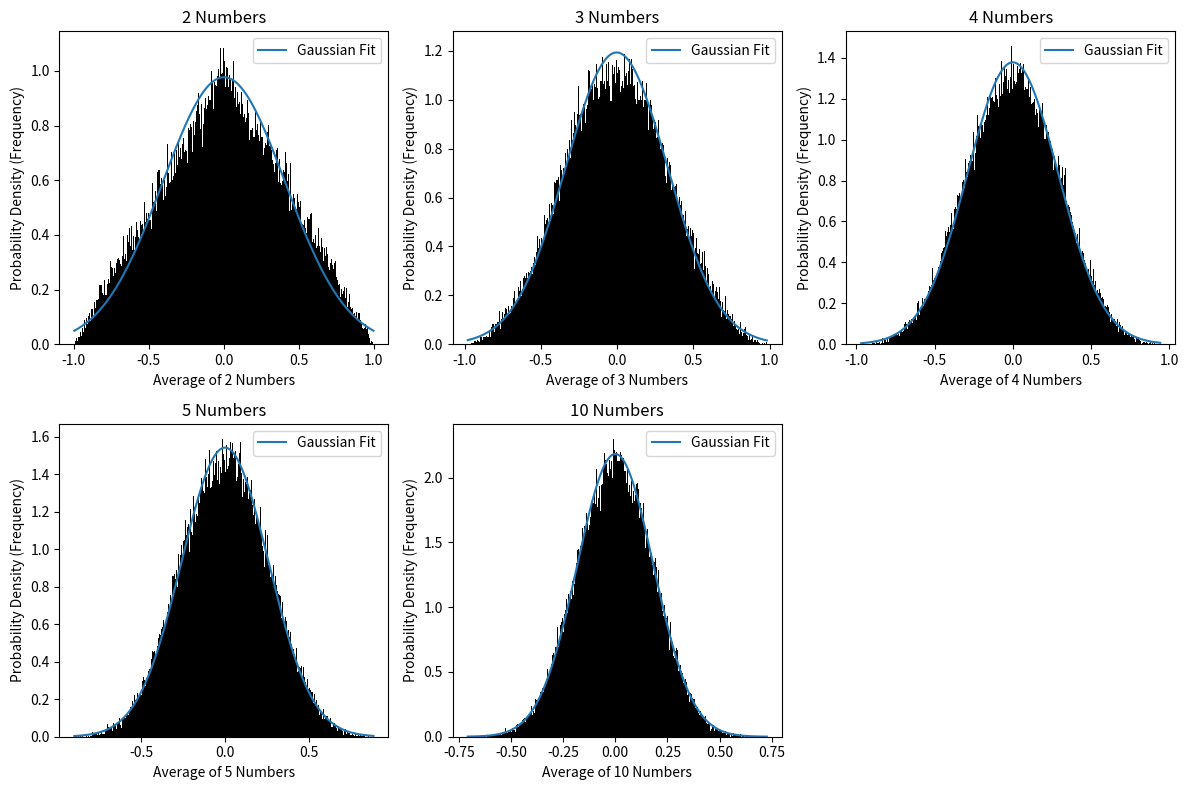

Python code for this plot:
import numpy as np
import matplotlib.pyplot as plt

trials = 100000

numbers = [2, 3, 4, 5, 10]

plt.figure(figsize=(12, 8))
for i, n in enumerate(numbers):
    averages = []
    for j in range(trials):
        random_numbers = np.random.uniform(-1, 1, n)

        avg = np.mean(random_numbers)
        averages.append(avg)

    averages = np.array(averages)

    
    mean = np.mean(averages)
    std = np.std(averages)

    
    x = np.linspace(min(averages), max(averages), 1000)

    y = (1 / (std * np.sqrt(2 * np.pi))) * np.exp(
        -((x - mean)**2) / (2 * std**2)
    )

    
    plt.subplot(2, 3, i + 1)

    
    plt.hist(averages, bins=500, density=True , color = 'black')

   
    plt.plot(x, y , label="Gaussian Fit")

    plt.title(f"{n} Numbers")
    plt.xlabel(f"Average of {n} Numbers")
    plt.ylabel("Probability Density (Frequency)")
    plt.legend()

plt.tight_layout()
plt.show()
